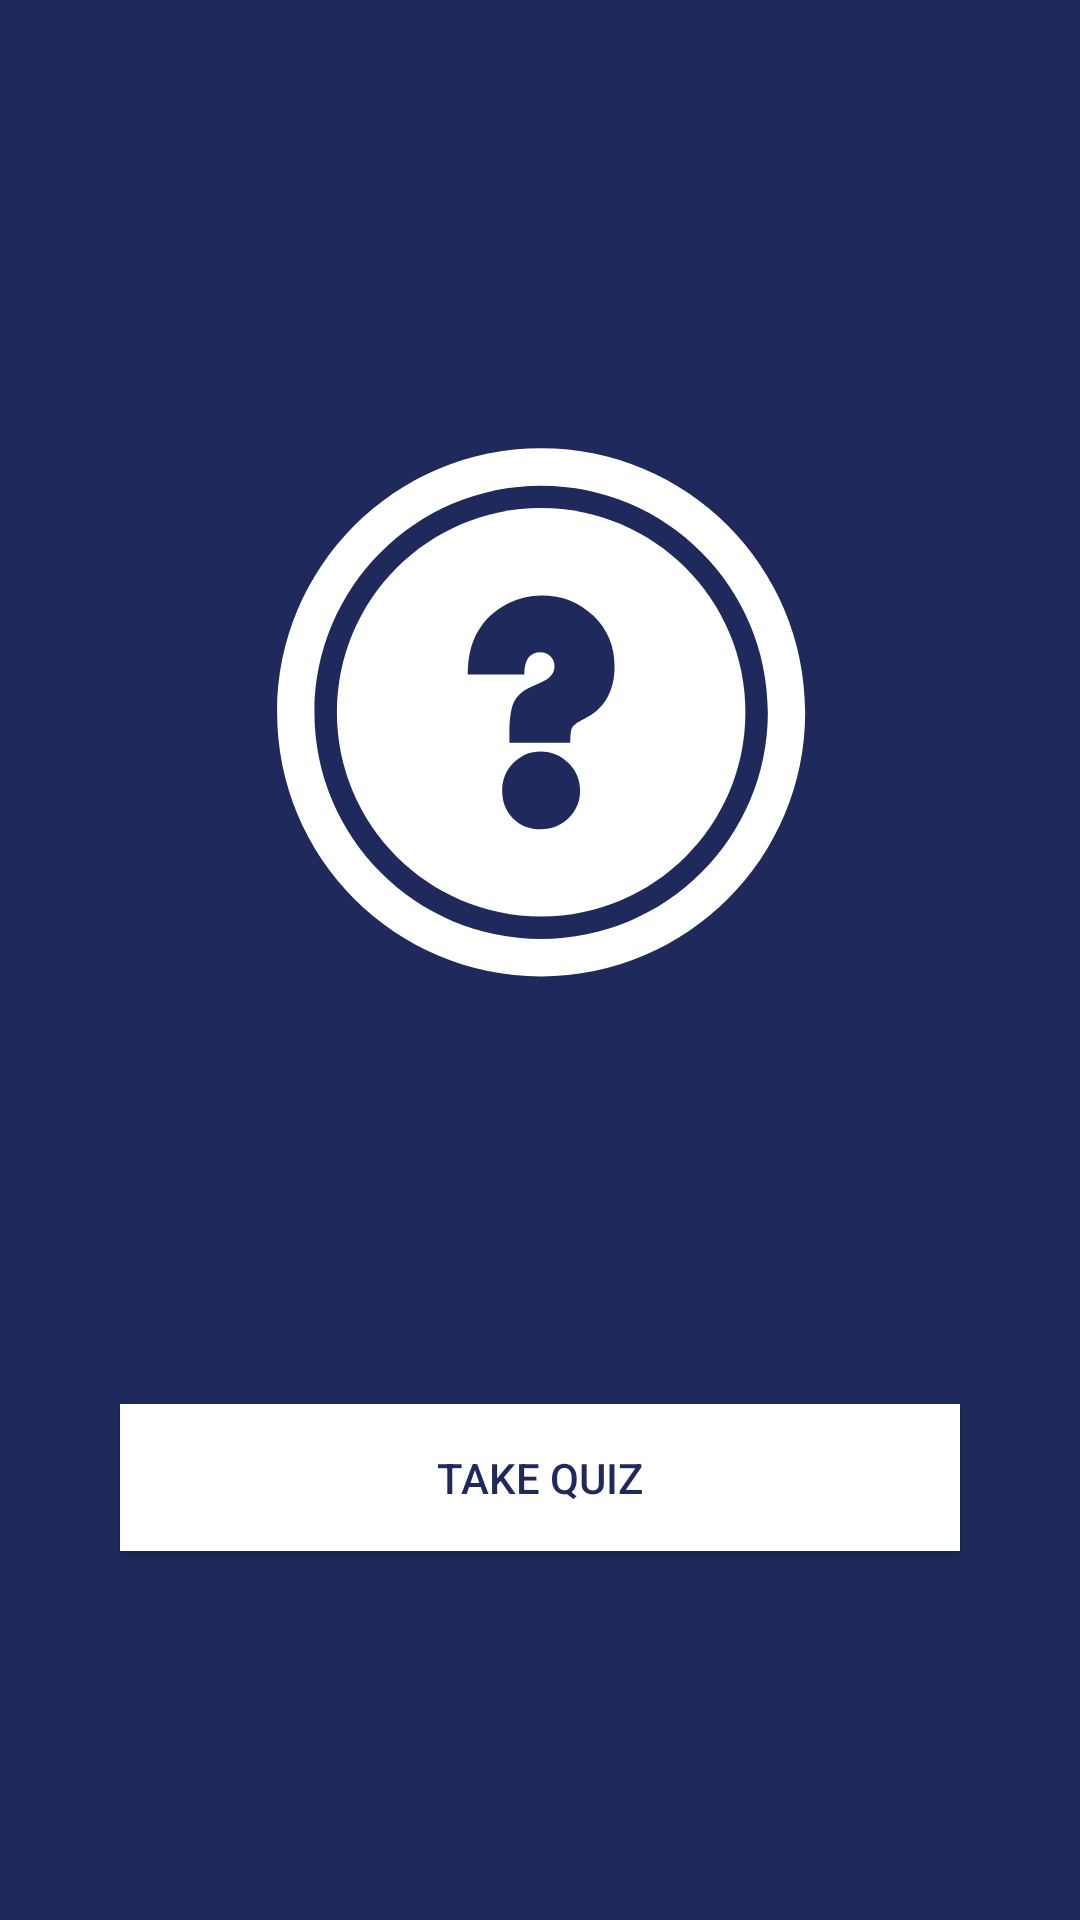

Layout XML and referenced resources for this Android screen:
<!-- AndroidManifest.xml: application theme AppTheme -->
<!-- res/layout/home_screen.xml -->
<?xml version="1.0" encoding="utf-8"?>
<LinearLayout xmlns:android="http://schemas.android.com/apk/res/android"
    xmlns:tools="http://schemas.android.com/tools"
    android:layout_width="match_parent"
    android:layout_height="match_parent"
    android:background="@color/colorPrimaryDark"
    android:orientation="vertical"
    android:gravity="center"
    tools:context=".HomeScreen">


    <ImageView
        android:id="@+id/imageView"
        android:layout_width="195dp"
        android:layout_height="229dp"
        android:layout_gravity="center"
        android:src="@drawable/ic_iconfinder" />

    <ProgressBar
        android:id="@+id/progressBar2"
        style="@style/Widget.AppCompat.ProgressBar"
        android:layout_width="69dp"
        android:layout_height="66dp"
        android:layout_marginTop="20dp"
        android:layout_gravity="center"
        android:visibility="invisible" />

    <Button
        android:id="@+id/home_start"
        android:layout_width="280dp"
        android:layout_height="49dp"
        android:layout_gravity="center"
        android:background="@android:color/white"
        android:text="@string/take_quiz"
        android:layout_marginTop="30dp"
        android:textColor="@color/colorPrimaryDark"
        android:visibility="visible" />


</LinearLayout>
<!-- resources referenced by this layout -->
<resources>
  <color name="colorPrimaryDark">#1f295c</color>
  <!-- drawable ic_iconfinder (drawable) -->
  <vector android:height="24dp" android:viewportHeight="300"
      android:viewportWidth="300" android:width="24dp" xmlns:android="http://schemas.android.com/apk/res/android">
      <path android:fillColor="#ffffff" android:pathData="M150.842,14.519c-74.785,0 -135.409,60.631 -135.409,135.415c0,74.783 60.624,135.415 135.409,135.415c74.788,0 135.411,-60.632 135.411,-135.415C286.253,75.15 225.63,14.519 150.842,14.519zM150.842,266.196c-64.209,0 -116.262,-52.055 -116.262,-116.263c0,-64.208 52.053,-116.267 116.262,-116.267c64.212,0 116.263,52.059 116.263,116.267C267.104,214.142 215.054,266.196 150.842,266.196z"/>
      <path android:fillColor="#ffffff" android:pathData="M255.587,149.934c0,57.852 -46.894,104.745 -104.745,104.745c-57.85,0 -104.743,-46.894 -104.743,-104.745S92.992,45.188 150.842,45.188C208.693,45.188 255.587,92.082 255.587,149.934z"/>
      <path android:fillColor="#1f295c" android:pathData="M164.922,204.148c-3.927,3.838 -8.669,5.761 -14.221,5.761c-5.775,0 -10.525,-1.858 -14.259,-5.592c-3.725,-3.733 -5.59,-8.483 -5.59,-14.261c0,-5.607 1.931,-10.362 5.801,-14.257c3.866,-3.897 8.552,-5.845 14.043,-5.845c5.495,0 10.218,1.991 14.176,5.97c3.951,3.982 5.93,8.722 5.93,14.217C170.807,195.641 168.844,200.307 164.922,204.148z"/>
      <path android:fillColor="#1f295c" android:pathData="M172.995,153.216c-3.358,1.686 -5.414,3.143 -6.139,4.377c-0.731,1.228 -1.086,3.87 -1.086,7.909h-31.205v-5.303c0,-7.011 0.78,-12.185 2.355,-15.527c1.567,-3.335 4.429,-5.926 8.583,-7.78l5.721,-2.518c4.32,-1.911 6.477,-4.598 6.477,-8.078c0,-2.023 -0.712,-3.725 -2.104,-5.137c-1.399,-1.392 -3.117,-2.104 -5.133,-2.104c-5.495,0 -8.247,3.822 -8.247,11.445h-29.019c0,-10.21 2.361,-18.533 7.07,-24.981c3.479,-4.767 7.989,-8.552 13.541,-11.356c5.553,-2.8 11.3,-4.208 17.246,-4.208c10.547,0 19.413,3.496 26.622,10.475s10.81,15.632 10.81,25.951C188.471,139.108 183.313,148.059 172.995,153.216z"/>
  </vector>
  <string name="take_quiz">Take Quiz</string>
  
      // labels of list preference
  <style name="AppTheme" parent="Theme.AppCompat.Light.DarkActionBar">
          
          <item name="colorPrimary">@color/colorPrimary</item>
          <item name="colorPrimaryDark">@color/colorPrimaryDark</item>
          <item name="colorAccent">@color/colorAccent</item>
      </style>
  <color name="colorPrimary">#5663a4</color>
  <color name="colorAccent">#5663a4</color>
</resources>
